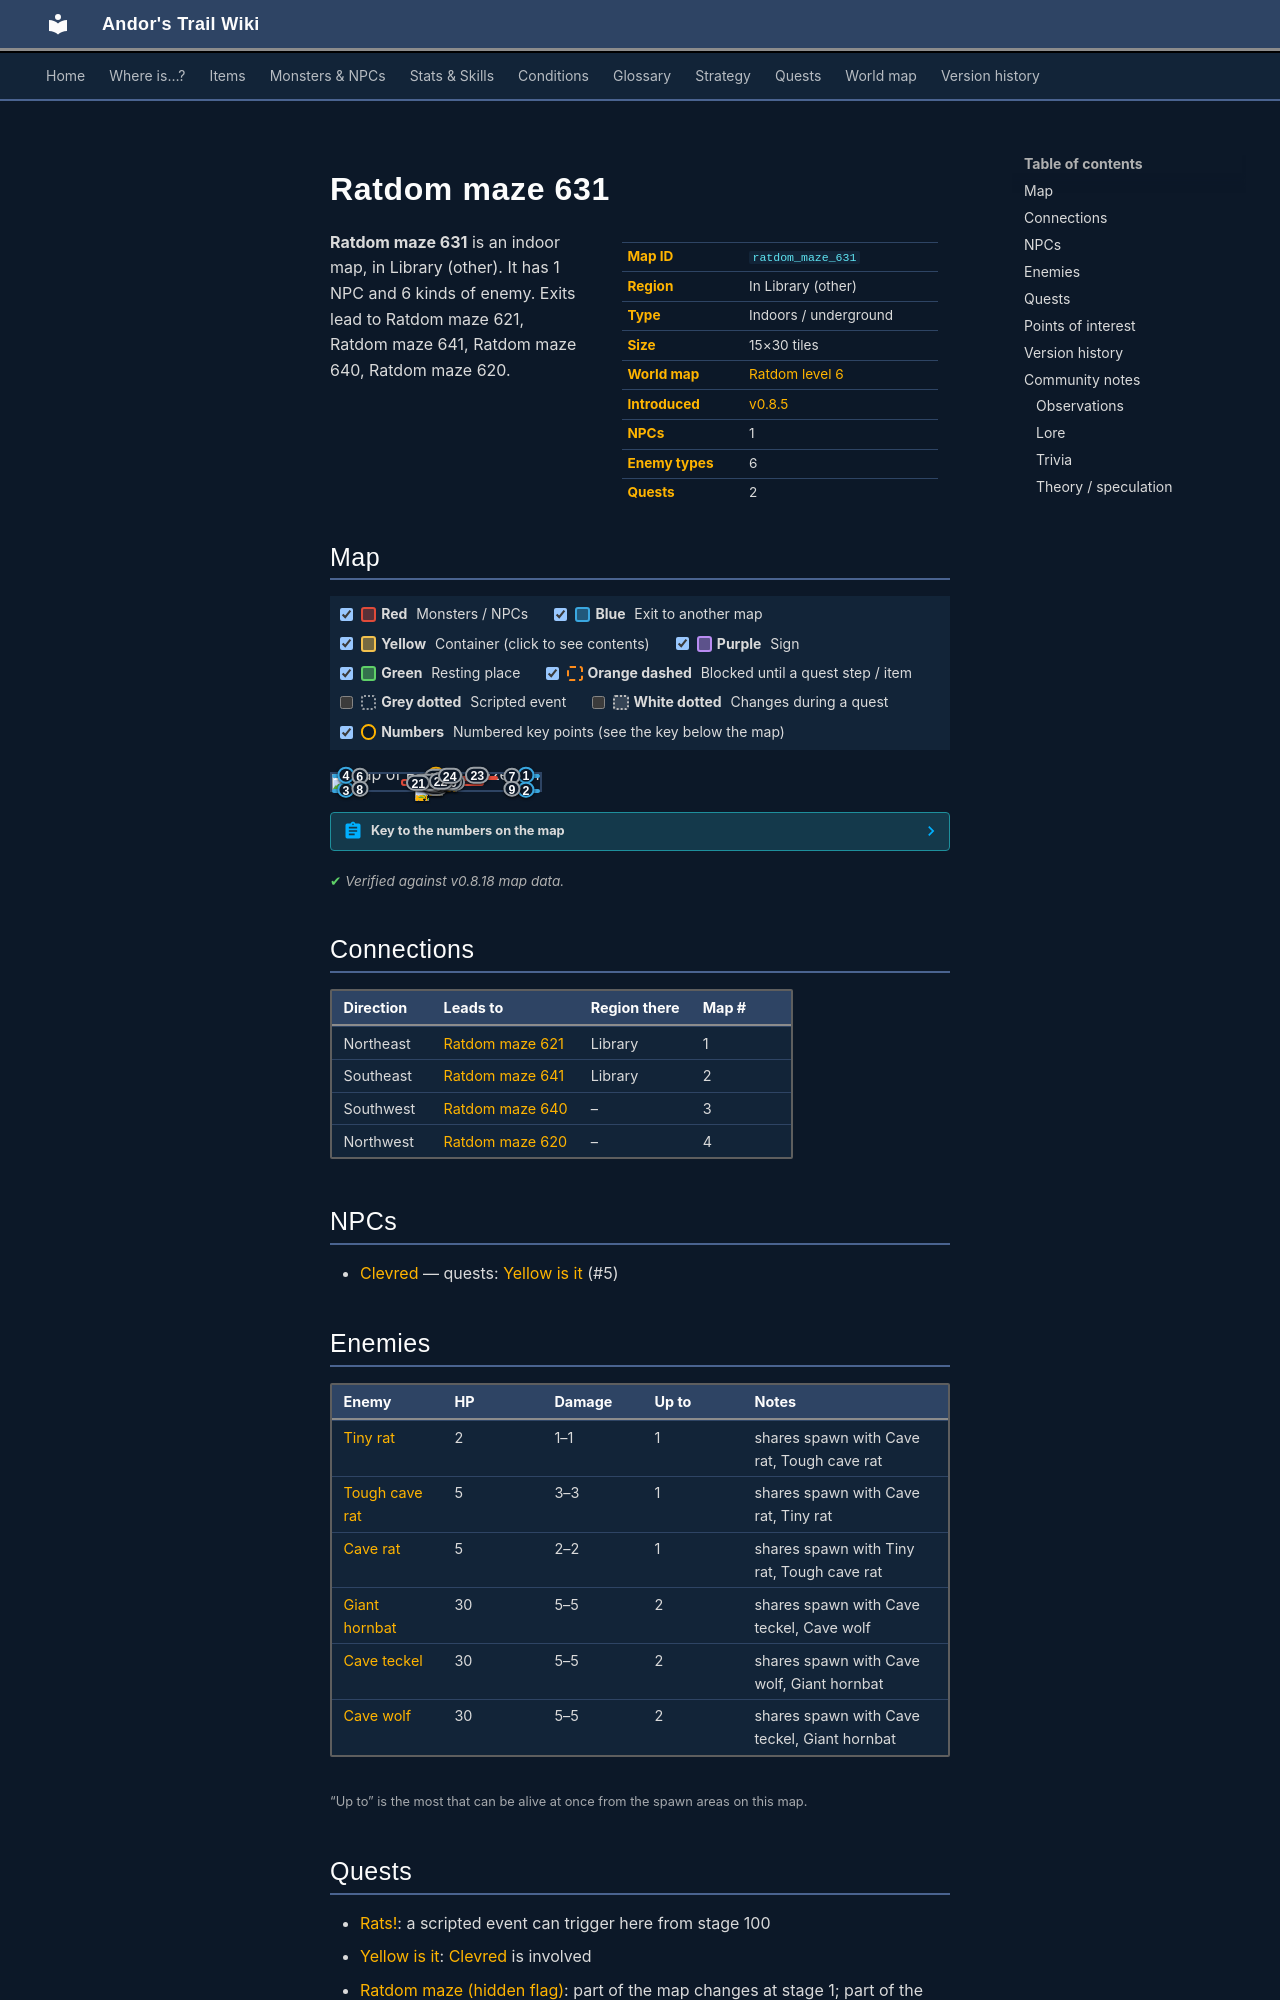

repository: asdfghjkl628/Andor-s-Trail-Wikiiii · page: maps/ratdom_maze_631/index.html · generator: mkdocs

---
description: "Ratdom maze 631 is an indoor location in Andor's Trail, in Library (other). NPCs: Clevred. Enemies: Tiny rat, Tough cave rat, Cave rat, Giant hornbat, Cave teckel. Exits to Ratdom maze 621, Ratdom maze 641, Ratdom maze 640, Ratdom maze 620."
---

# Ratdom maze 631

<div class="infobox" markdown>

| | |
|---|---|
| **Map ID** | `ratdom_maze_631` |
| **Region** | In Library (other) |
| **Type** | Indoors / underground |
| **Size** | 15×30 tiles |
| **World map** | [Ratdom level 6](index.md) |
| **Introduced** | [v0.8.5](../versions/0.8.5.md) |
| **NPCs** | 1 |
| **Enemy types** | 6 |
| **Quests** | 2 |

</div>

**Ratdom maze 631** is an indoor map, in Library (other). It has 1 NPC and 6 kinds of enemy. Exits lead to Ratdom maze 621, Ratdom maze 641, Ratdom maze 640, Ratdom maze 620.
